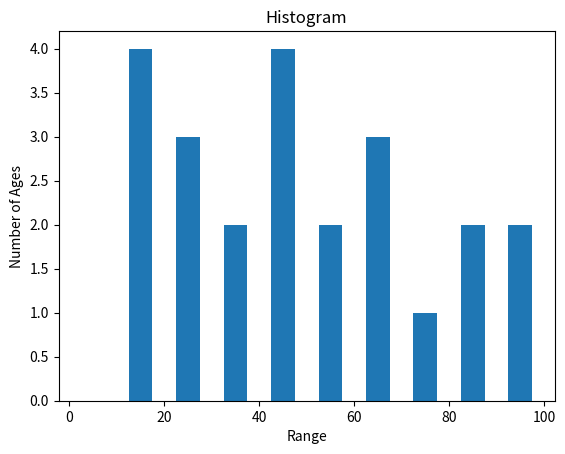

This chart was generated by the following Python code:
from matplotlib import pyplot as plt

Ages=[10,12,14,25,46,27,22,32,43,54,55,66,32,19,63,65,87,89,106,98,90,73,46,48]
pins=[0,10,20,30,40,50,60,70,80,90,100]
plt.hist(Ages,pins,histtype='bar',rwidth=0.5)
plt.xlabel('Range')
plt.ylabel('Number of Ages')
plt.title("Histogram")
plt.show()